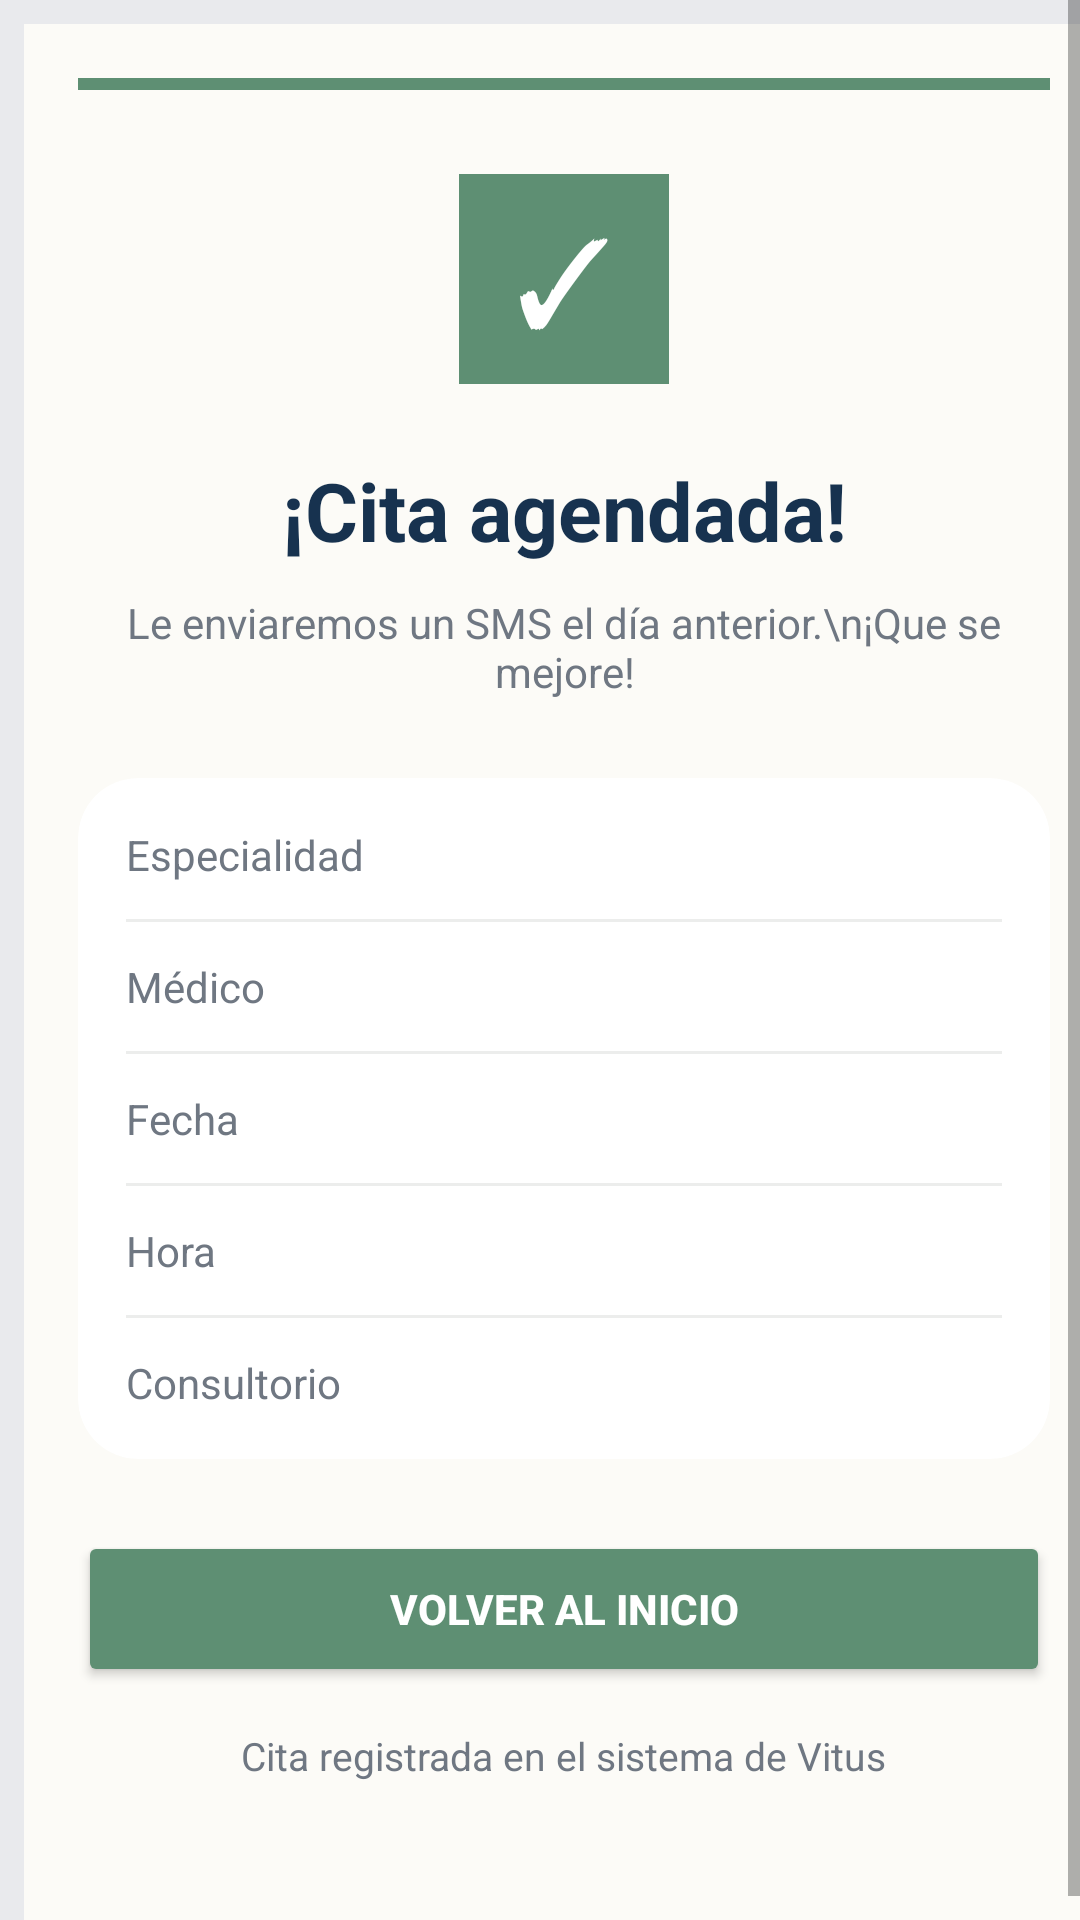

Here is an Android app screen rendered from its layout file. Give the layout XML and the strings, colors and styles it references.
<!-- AndroidManifest.xml: application theme Theme.Interfaces -->
<!-- res/layout/activity_confirmation.xml -->
<?xml version="1.0" encoding="utf-8"?>
<ScrollView xmlns:android="http://schemas.android.com/apk/res/android"
    xmlns:app="http://schemas.android.com/apk/res-auto"
    android:layout_width="match_parent"
    android:layout_height="match_parent"
    android:background="#E9EAED"
    android:fillViewport="true">
    <LinearLayout android:layout_width="match_parent" android:layout_height="wrap_content" android:layout_margin="8dp" android:background="#FCFBF7" android:gravity="center_horizontal" android:orientation="vertical" android:padding="18dp">
        <View android:layout_width="match_parent" android:layout_height="4dp" android:background="#5E8F73" />
        <TextView android:layout_width="70dp" android:layout_height="70dp" android:layout_marginTop="28dp" android:background="#5E8F73" android:gravity="center" android:text="✓" android:textColor="#FFFFFF" android:textSize="40sp" />
        <TextView android:layout_width="match_parent" android:layout_height="wrap_content" android:layout_marginTop="24dp" android:gravity="center" android:text="¡Cita agendada!" android:textColor="#17324F" android:textSize="27sp" android:textStyle="bold" />
        <TextView android:layout_width="match_parent" android:layout_height="wrap_content" android:layout_marginTop="10dp" android:gravity="center" android:text="Le enviaremos un SMS el día anterior.\n¡Que se mejore!" android:textColor="#6F7782" android:textSize="14sp" />
        <androidx.cardview.widget.CardView android:id="@+id/card_appointment_summary" android:layout_width="match_parent" android:layout_height="wrap_content" android:layout_marginTop="26dp" app:cardBackgroundColor="#FFFFFF" app:cardCornerRadius="20dp" app:cardElevation="0dp">
            <LinearLayout android:layout_width="match_parent" android:layout_height="wrap_content" android:orientation="vertical" android:padding="16dp">
                <LinearLayout android:layout_width="match_parent" android:layout_height="wrap_content"><TextView android:layout_width="0dp" android:layout_height="wrap_content" android:layout_weight="1" android:text="Especialidad" android:textColor="#6F7782" android:textSize="14sp" /><TextView android:id="@+id/txt_specialty" android:layout_width="wrap_content" android:layout_height="wrap_content" android:textColor="#17324F" android:textSize="14sp" android:textStyle="bold" /></LinearLayout>
                <View android:layout_width="match_parent" android:layout_height="1dp" android:layout_marginVertical="12dp" android:background="#ECEDEC" />
                <LinearLayout android:layout_width="match_parent" android:layout_height="wrap_content"><TextView android:layout_width="0dp" android:layout_height="wrap_content" android:layout_weight="1" android:text="Médico" android:textColor="#6F7782" android:textSize="14sp" /><TextView android:id="@+id/txt_doctor" android:layout_width="wrap_content" android:layout_height="wrap_content" android:textColor="#17324F" android:textSize="14sp" android:textStyle="bold" /></LinearLayout>
                <View android:layout_width="match_parent" android:layout_height="1dp" android:layout_marginVertical="12dp" android:background="#ECEDEC" />
                <LinearLayout android:layout_width="match_parent" android:layout_height="wrap_content"><TextView android:layout_width="0dp" android:layout_height="wrap_content" android:layout_weight="1" android:text="Fecha" android:textColor="#6F7782" android:textSize="14sp" /><TextView android:id="@+id/txt_date" android:layout_width="wrap_content" android:layout_height="wrap_content" android:textColor="#17324F" android:textSize="14sp" android:textStyle="bold" /></LinearLayout>
                <View android:layout_width="match_parent" android:layout_height="1dp" android:layout_marginVertical="12dp" android:background="#ECEDEC" />
                <LinearLayout android:layout_width="match_parent" android:layout_height="wrap_content"><TextView android:layout_width="0dp" android:layout_height="wrap_content" android:layout_weight="1" android:text="Hora" android:textColor="#6F7782" android:textSize="14sp" /><TextView android:id="@+id/txt_time" android:layout_width="wrap_content" android:layout_height="wrap_content" android:textColor="#17324F" android:textSize="14sp" android:textStyle="bold" /></LinearLayout>
                <View android:layout_width="match_parent" android:layout_height="1dp" android:layout_marginVertical="12dp" android:background="#ECEDEC" />
                <LinearLayout android:layout_width="match_parent" android:layout_height="wrap_content"><TextView android:layout_width="0dp" android:layout_height="wrap_content" android:layout_weight="1" android:text="Consultorio" android:textColor="#6F7782" android:textSize="14sp" /><TextView android:id="@+id/txt_room" android:layout_width="wrap_content" android:layout_height="wrap_content" android:textColor="#17324F" android:textSize="14sp" android:textStyle="bold" /></LinearLayout>
            </LinearLayout>
        </androidx.cardview.widget.CardView>
        <Button android:id="@+id/btn_home" android:layout_width="match_parent" android:layout_height="52dp" android:layout_marginTop="24dp" android:backgroundTint="#5E8F73" android:text="Volver al inicio" android:textColor="#FFFFFF" android:textStyle="bold" />
        <TextView android:layout_width="wrap_content" android:layout_height="wrap_content" android:layout_marginTop="14dp" android:layout_marginBottom="18dp" android:text="Cita registrada en el sistema de Vitus" android:textColor="#6F7782" android:textSize="13sp" />
    </LinearLayout>
</ScrollView>
<!-- resources referenced by this layout -->
<resources>
  <style name="Theme.Interfaces" parent="Theme.AppCompat.DayNight.DarkActionBar" />
</resources>
